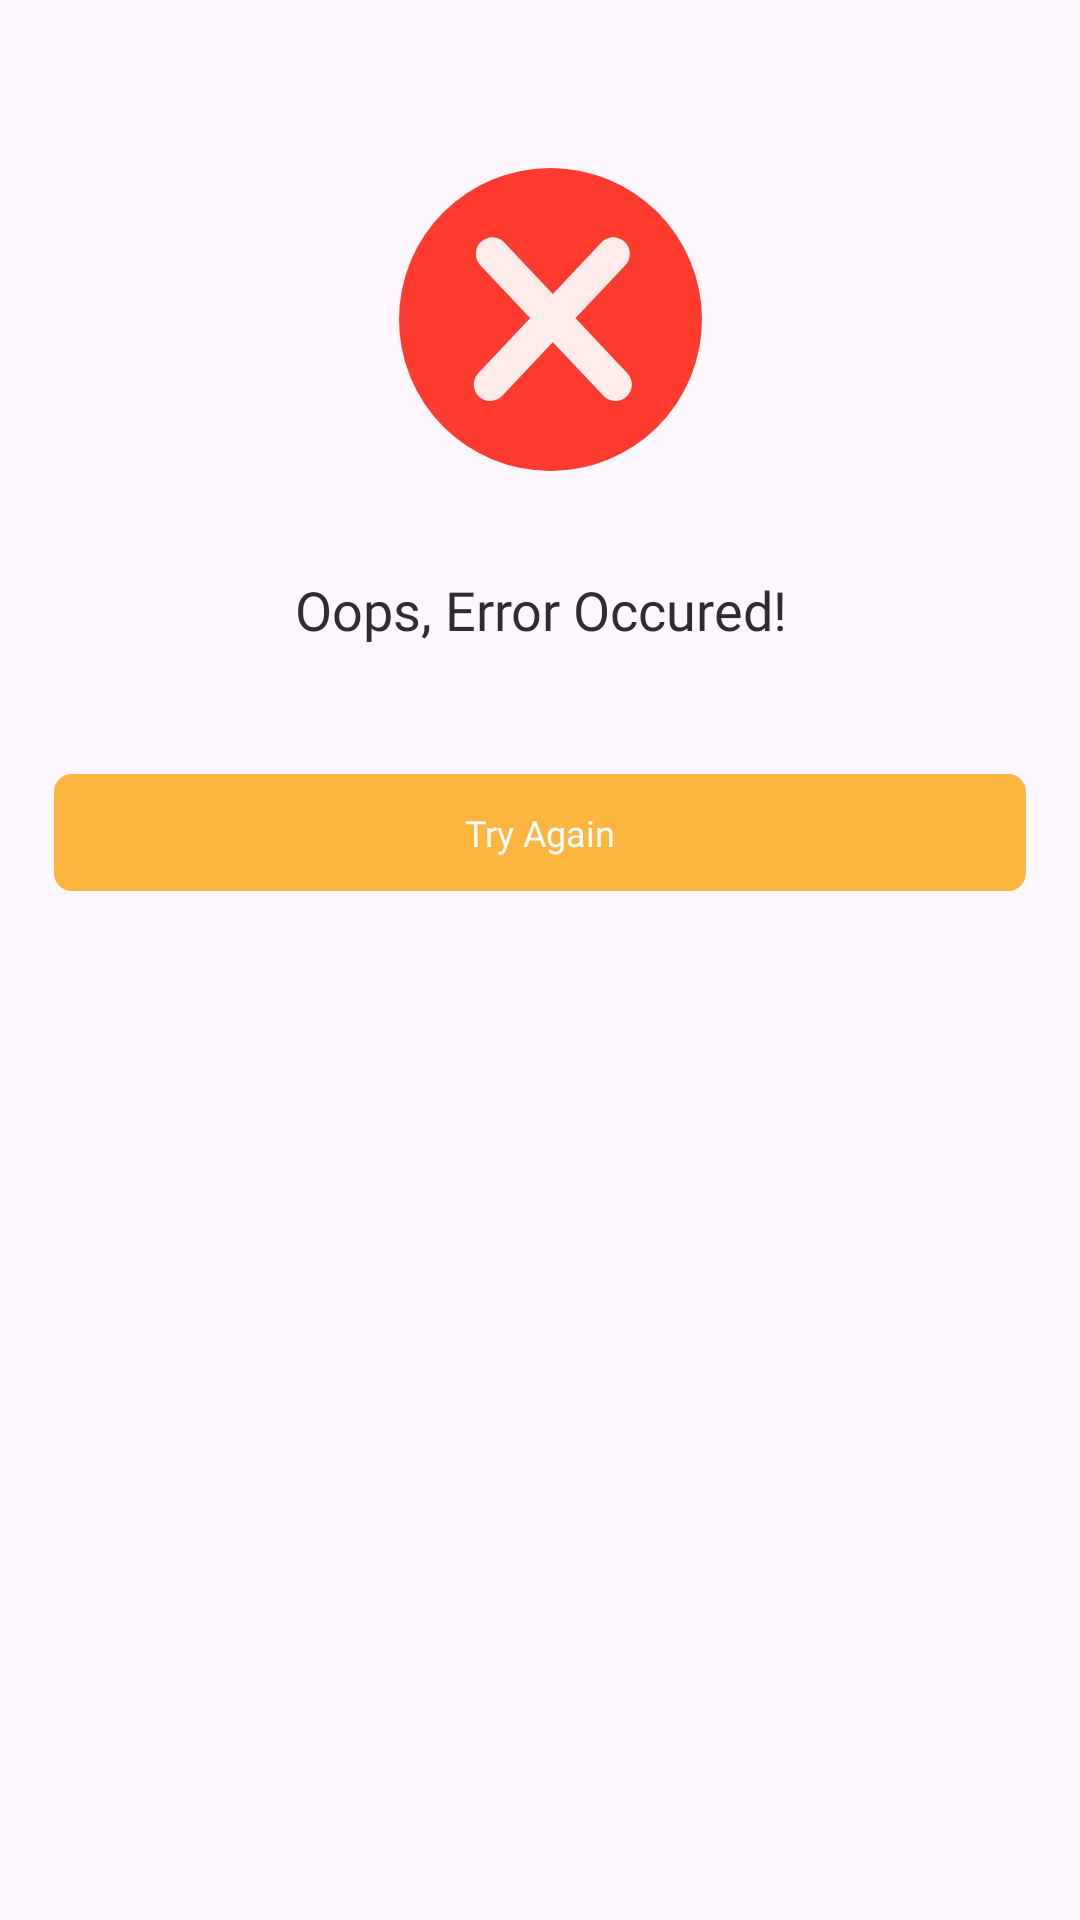

Android layout source for this screen:
<!-- AndroidManifest.xml: application theme Theme.DClassicBook -->
<!-- res/layout/dialog_error.xml -->
<?xml version="1.0" encoding="utf-8"?>
<LinearLayout
    xmlns:android="http://schemas.android.com/apk/res/android"
    xmlns:app="http://schemas.android.com/apk/res-auto"
    android:layout_width="match_parent"
    android:layout_height="wrap_content"
    android:orientation="vertical"
    android:background="@android:color/transparent"
    android:padding="18dp"
    android:gravity="center_horizontal">

    <ImageView
        android:layout_width="170dp"
        android:layout_height="170dp"
        android:src="@drawable/img_error"
        android:scaleType="fitCenter"
        android:contentDescription="@null" />

    <TextView
        android:layout_width="match_parent"
        android:layout_height="wrap_content"
        android:layout_marginTop="3dp"
        android:text="Oops, Error Occured!"
        android:textAppearance="@style/Heading1"
        android:textColor="@color/neutral200"
        android:gravity="center" />

    <TextView
        android:id="@+id/tvErrorMessage"
        android:layout_width="match_parent"
        android:layout_height="wrap_content"
        android:layout_marginTop="4dp"
        android:textAppearance="@style/BodyMedium"
        android:textColor="@color/neutral100"
        android:gravity="center" />

    <Button
        android:id="@+id/btnErrorTryAgain"
        android:layout_width="match_parent"
        android:layout_height="39dp"
        android:layout_marginTop="24dp"
        android:background="@drawable/bg_button_primary"
        android:stateListAnimator="@null"
        android:text="Try Again"
        android:textAppearance="@style/PrimaryButton"
        android:textColor="@color/neutral10"
        app:backgroundTint="@null" />

</LinearLayout>
<!-- resources referenced by this layout -->
<resources>
  <color name="neutral10">#FFFCFCFC</color>
  <color name="neutral100">#FF8E8E8E</color>
  <color name="neutral200">#FF2D2D2D</color>
  <!-- drawable bg_button_primary (drawable) -->
  <?xml version="1.0" encoding="utf-8"?>
  <selector xmlns:android="http://schemas.android.com/apk/res/android">
      <item android:state_enabled="false">
          <shape android:shape="rectangle">
              <solid android:color="@color/neutral50" />
              <corners android:radius="6dp" />
          </shape>
      </item>
      <item android:state_pressed="true">
          <shape android:shape="rectangle">
              <solid android:color="@color/primary200" />
              <corners android:radius="6dp" />
          </shape>
      </item>
      <item>
          <shape android:shape="rectangle">
              <solid android:color="@color/primary100" />
              <corners android:radius="6dp" />
          </shape>
      </item>
  </selector>
  <!-- drawable img_error (drawable) -->
  <vector xmlns:android="http://schemas.android.com/apk/res/android"
      android:width="170dp"
      android:height="170dp"
      android:viewportWidth="170"
      android:viewportHeight="170">
    <path
        android:pathData="M88.5,88.5m-50.5,0a50.5,50.5 0,1 1,101 0a50.5,50.5 0,1 1,-101 0"
        android:fillColor="#FF3B2F"/>
    <path
        android:pathData="M69.1,66.61L110.12,110.17"
        android:strokeWidth="11"
        android:fillColor="#00000000"
        android:strokeColor="#FFECEB"
        android:strokeLineCap="round"/>
    <path
        android:pathData="M109.45,66.61L68.42,110.17"
        android:strokeWidth="11"
        android:fillColor="#00000000"
        android:strokeColor="#FFECEB"
        android:strokeLineCap="round"/>
  </vector>
  <style name="BodyMedium">
          <item name="android:fontFamily">@font/montserrat_medium</item>
          <item name="android:textStyle">normal</item>
          <item name="android:textSize">11sp</item>
          <item name="android:textColor">@color/neutral200</item>
          <item name="android:lineHeight">20dp</item>
      </style>
  <style name="Heading1">
          <item name="android:fontFamily">@font/montserrat_semibold</item>
          <item name="android:textStyle">normal</item>
          <item name="android:textSize">18sp</item>
          <item name="android:textColor">@color/neutral200</item>
          <item name="android:lineHeight">36dp</item>
      </style>
  <style name="PrimaryButton">
          <item name="android:fontFamily">@font/montserrat_semibold</item>
          <item name="android:textStyle">normal</item>
          <item name="android:textSize">12sp</item>
          <item name="android:textColor">@color/neutral200</item>
          <item name="android:lineHeight">20dp</item>
      </style>
  <style name="Theme.DClassicBook" parent="Base.Theme.DClassicBook">
          <item name="android:windowSplashScreenBackground">@color/backgroundBase</item>
      </style>
  <color name="neutral50">#FFBEBEBE</color>
  <color name="primary200">#FFE88011</color>
  <color name="primary100">#FFFCB53F</color>
  <style name="Base.Theme.DClassicBook" parent="Theme.Material3.DayNight.NoActionBar">
          
          
          <item name="android:statusBarColor">@android:color/transparent</item>
          <item name="android:windowLightStatusBar">true</item>
      </style>
  <color name="backgroundBase">#FFFFFFFF</color>
</resources>
